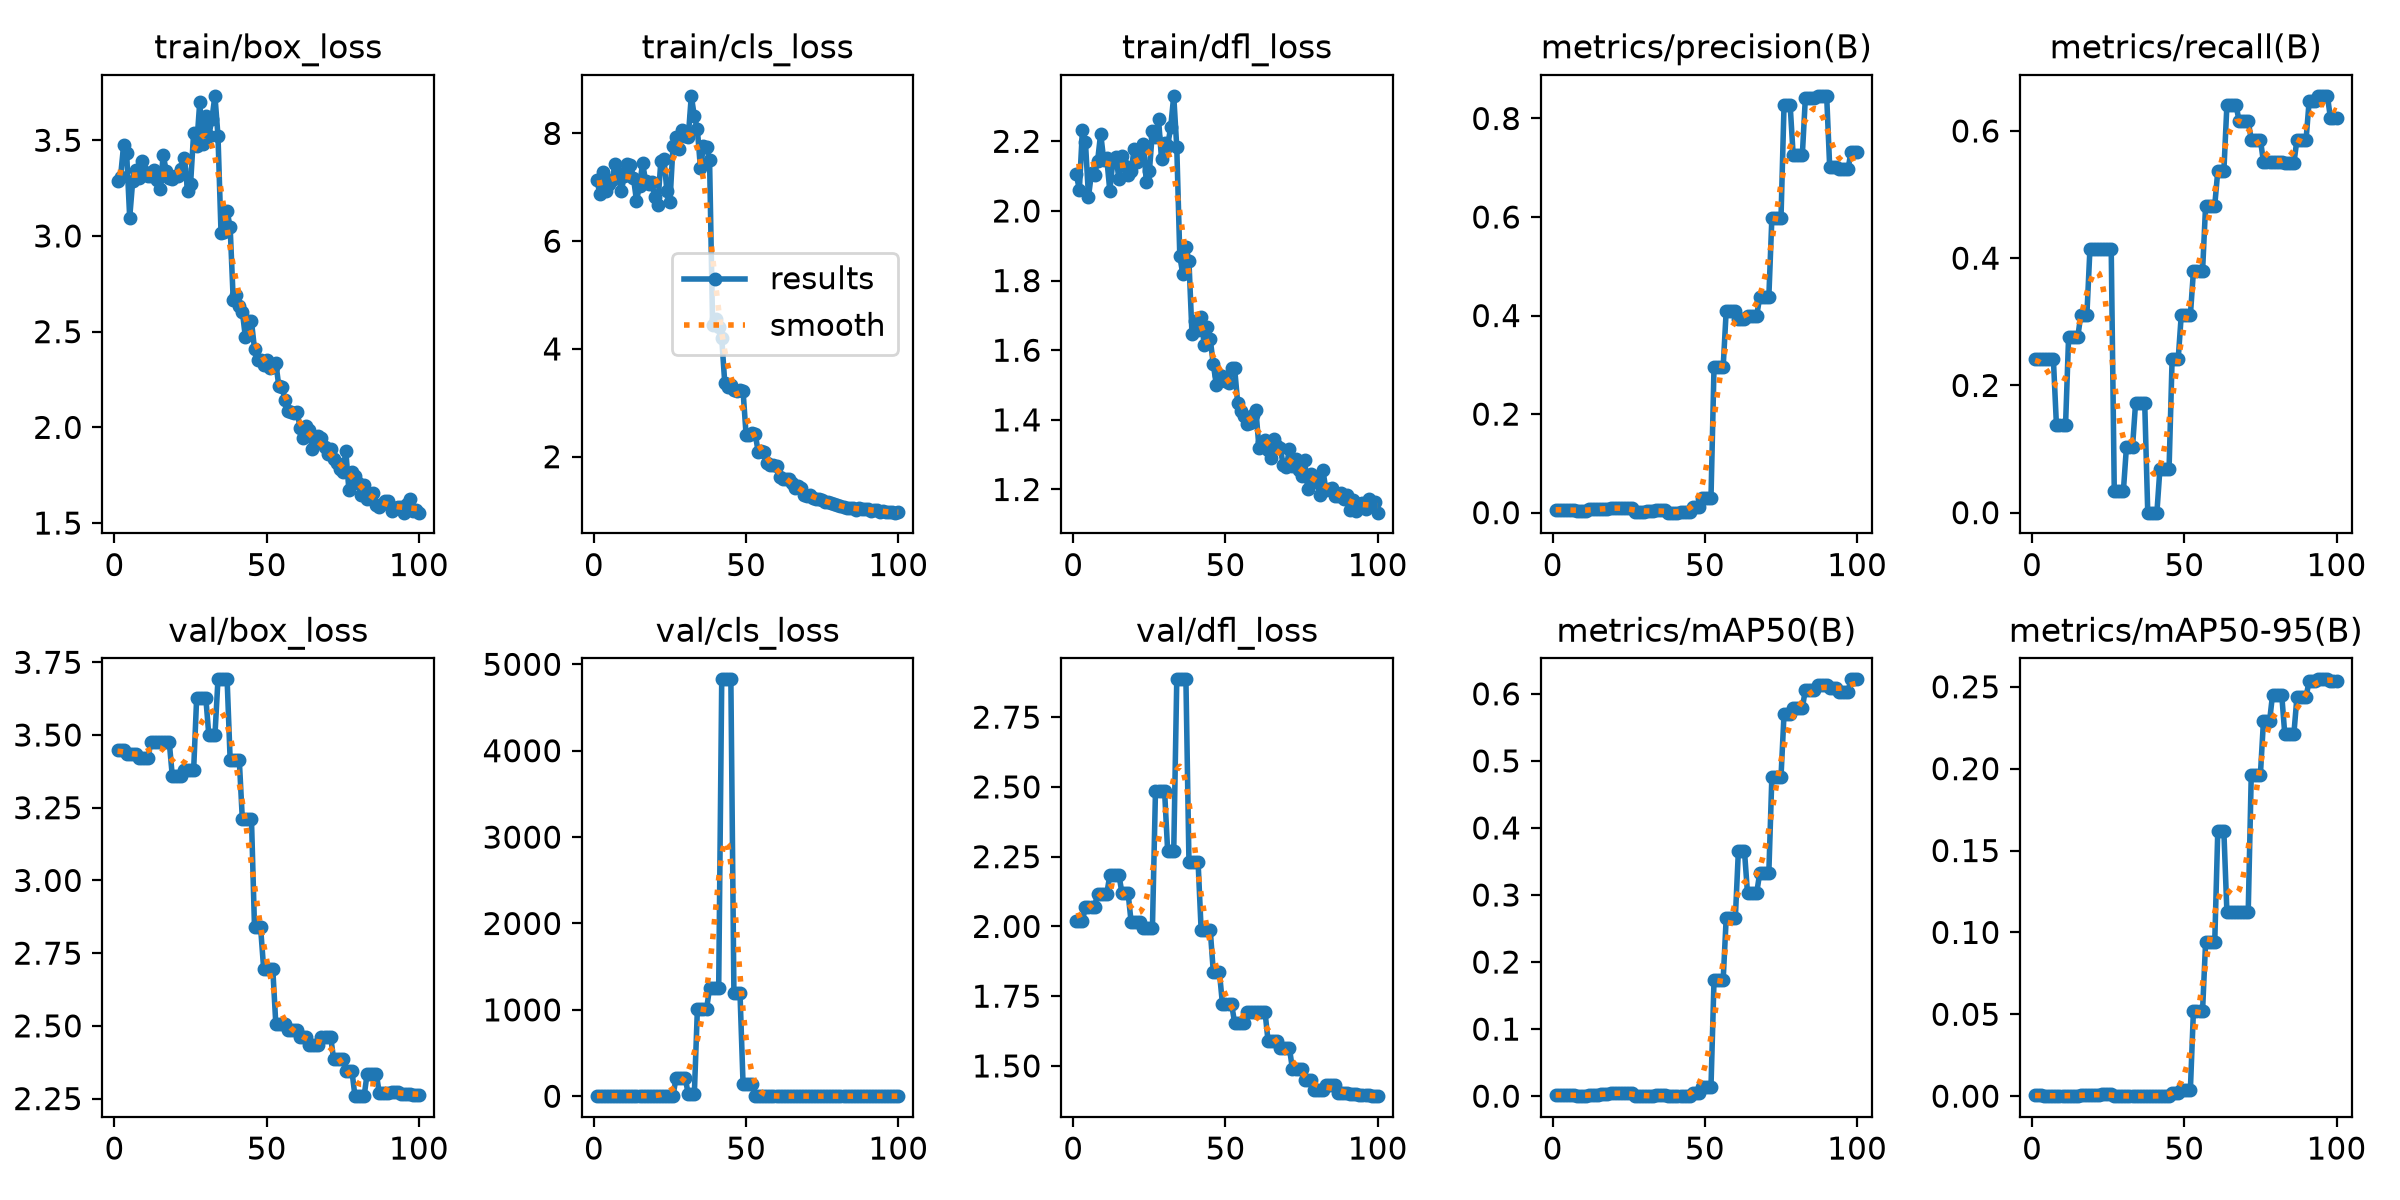

The data file committed next to this chart (first rows):
epoch, time, train/box_loss, train/cls_loss, train/dfl_loss, metrics/precision(B), metrics/recall(B), metrics/mAP50(B), metrics/mAP50-95(B), val/box_loss, val/cls_loss, val/dfl_loss, lr/pg0, lr/pg1, lr/pg2
1, 3.784, 3.289, 7.13, 2.105, 0.00583, 0.2414, 0.00196, 0.00049, 3.449, 6.306, 2.019, 0.0005, 0.0005, 0.0005
2, 4.344, 3.31, 6.872, 2.061, 0.00583, 0.2414, 0.00198, 0.00049, 3.449, 6.306, 2.019, 0.001155, 0.001155, 0.001155
3, 4.929, 3.473, 7.278, 2.233, 0.00583, 0.2414, 0.00198, 0.00049, 3.449, 6.306, 2.019, 0.001797, 0.001797, 0.001797
4, 5.494, 3.432, 6.938, 2.198, 0.00583, 0.2414, 0.00155, 0.00019, 3.435, 5.995, 2.071, 0.001941, 0.001941, 0.001941
5, 6.029, 3.096, 7.069, 2.041, 0.00583, 0.2414, 0.00155, 0.00019, 3.435, 5.995, 2.071, 0.001921, 0.001921, 0.001921
6, 6.578, 3.289, 7.138, 2.11, 0.00583, 0.2414, 0.00155, 0.00019, 3.435, 5.995, 2.071, 0.001901, 0.001901, 0.001901
7, 7.152, 3.345, 7.44, 2.104, 0.00583, 0.2414, 0.00155, 0.00019, 3.435, 5.995, 2.071, 0.001881, 0.001881, 0.001881
8, 7.705, 3.302, 7.26, 2.145, 0.00333, 0.1379, 0.00079, 0.00019, 3.421, 5.902, 2.117, 0.001861, 0.001861, 0.001861
9, 8.244, 3.39, 6.932, 2.222, 0.00333, 0.1379, 0.00079, 0.00019, 3.421, 5.902, 2.117, 0.001842, 0.001842, 0.001842
10, 8.786, 3.336, 7.209, 2.147, 0.00333, 0.1379, 0.00079, 0.00019, 3.421, 5.902, 2.117, 0.001822, 0.001822, 0.001822
11, 9.362, 3.314, 7.428, 2.151, 0.00333, 0.1379, 0.00079, 0.00019, 3.421, 5.902, 2.117, 0.001802, 0.001802, 0.001802
12, 9.92, 3.311, 7.416, 2.059, 0.00667, 0.2759, 0.00198, 0.00033, 3.477, 5.73, 2.183, 0.001782, 0.001782, 0.001782
13, 10.47, 3.345, 7.178, 2.144, 0.00667, 0.2759, 0.00198, 0.00033, 3.477, 5.73, 2.183, 0.001762, 0.001762, 0.001762
14, 11.02, 3.29, 6.75, 2.155, 0.00667, 0.2759, 0.00198, 0.00033, 3.477, 5.73, 2.183, 0.001743, 0.001743, 0.001743
15, 11.55, 3.243, 7.028, 2.093, 0.00667, 0.2759, 0.00198, 0.00033, 3.477, 5.73, 2.183, 0.001723, 0.001723, 0.001723
16, 12.07, 3.422, 7.446, 2.159, 0.0075, 0.3103, 0.00257, 0.00049, 3.475, 5.739, 2.12, 0.001703, 0.001703, 0.001703
17, 12.62, 3.341, 7.116, 2.13, 0.0075, 0.3103, 0.00257, 0.00049, 3.475, 5.739, 2.12, 0.001683, 0.001683, 0.001683
18, 13.18, 3.301, 7.063, 2.104, 0.0075, 0.3103, 0.00257, 0.00049, 3.475, 5.739, 2.12, 0.001663, 0.001663, 0.001663
19, 13.76, 3.297, 7.099, 2.114, 0.01, 0.4138, 0.00482, 0.00094, 3.359, 5.671, 2.017, 0.001644, 0.001644, 0.001644
20, 14.36, 3.312, 6.816, 2.178, 0.01, 0.4138, 0.00482, 0.00094, 3.359, 5.671, 2.017, 0.001624, 0.001624, 0.001624
21, 14.97, 3.312, 6.671, 2.14, 0.01, 0.4138, 0.00482, 0.00094, 3.359, 5.671, 2.017, 0.001604, 0.001604, 0.001604
22, 15.54, 3.351, 7.489, 2.152, 0.01, 0.4138, 0.00482, 0.00094, 3.359, 5.671, 2.017, 0.001584, 0.001584, 0.001584
23, 16.12, 3.405, 7.534, 2.192, 0.01, 0.4138, 0.00535, 0.00112, 3.379, 6.078, 1.994, 0.001564, 0.001564, 0.001564
24, 16.69, 3.236, 6.931, 2.084, 0.01, 0.4138, 0.00535, 0.00112, 3.379, 6.078, 1.994, 0.001545, 0.001545, 0.001545
25, 17.27, 3.272, 6.736, 2.114, 0.01, 0.4138, 0.00535, 0.00112, 3.379, 6.078, 1.994, 0.001525, 0.001525, 0.001525
26, 17.86, 3.537, 7.771, 2.228, 0.01, 0.4138, 0.00535, 0.00112, 3.379, 6.078, 1.994, 0.001505, 0.001505, 0.001505
27, 18.42, 3.47, 7.935, 2.214, 0.00083, 0.03448, 4e-05, 0, 3.628, 214.5, 2.484, 0.001485, 0.001485, 0.001485
28, 18.95, 3.697, 7.714, 2.265, 0.00083, 0.03448, 4e-05, 0, 3.628, 214.5, 2.484, 0.001465, 0.001465, 0.001465
29, 19.48, 3.479, 8.063, 2.148, 0.00083, 0.03448, 4e-05, 0, 3.628, 214.5, 2.484, 0.001446, 0.001446, 0.001446
30, 19.98, 3.629, 7.948, 2.196, 0.00083, 0.03448, 4e-05, 0, 3.628, 214.5, 2.484, 0.001426, 0.001426, 0.001426
31, 20.53, 3.522, 7.924, 2.188, 0.0041, 0.1035, 0.00046, 0.00011, 3.498, 23.98, 2.27, 0.001406, 0.001406, 0.001406
32, 21.04, 3.612, 8.697, 2.24, 0.0041, 0.1035, 0.00046, 0.00011, 3.498, 23.98, 2.27, 0.001386, 0.001386, 0.001386
33, 21.56, 3.732, 8.318, 2.331, 0.0041, 0.1035, 0.00046, 0.00011, 3.498, 23.98, 2.27, 0.001366, 0.001366, 0.001366
34, 22.07, 3.523, 8.077, 2.183, 0.00455, 0.1724, 0.00103, 0.00017, 3.691, 1005, 2.886, 0.001347, 0.001347, 0.001347
35, 22.58, 3.017, 7.359, 1.869, 0.00455, 0.1724, 0.00103, 0.00017, 3.691, 1005, 2.886, 0.001327, 0.001327, 0.001327
36, 23.08, 3.02, 7.759, 1.818, 0.00455, 0.1724, 0.00103, 0.00017, 3.691, 1005, 2.886, 0.001307, 0.001307, 0.001307
37, 23.58, 3.129, 7.747, 1.898, 0.00455, 0.1724, 0.00103, 0.00017, 3.691, 1005, 2.886, 0.001287, 0.001287, 0.001287
38, 24.08, 3.046, 7.512, 1.855, 0, 0, 0, 0, 3.414, 1251, 2.231, 0.001267, 0.001267, 0.001267
39, 24.59, 2.668, 4.449, 1.646, 0, 0, 0, 0, 3.414, 1251, 2.231, 0.001248, 0.001248, 0.001248
40, 25.1, 2.692, 4.551, 1.683, 0, 0, 0, 0, 3.414, 1251, 2.231, 0.001228, 0.001228, 0.001228
41, 25.62, 2.635, 4.405, 1.657, 0, 0, 0, 0, 3.414, 1251, 2.231, 0.001208, 0.001208, 0.001208
42, 26.13, 2.605, 4.199, 1.695, 0.00167, 0.06897, 0.00015, 5e-05, 3.211, 4826, 1.987, 0.001188, 0.001188, 0.001188
43, 26.64, 2.471, 3.363, 1.615, 0.00167, 0.06897, 0.00015, 5e-05, 3.211, 4826, 1.987, 0.001168, 0.001168, 0.001168
44, 27.15, 2.556, 3.301, 1.668, 0.00167, 0.06897, 0.00015, 5e-05, 3.211, 4826, 1.987, 0.001149, 0.001149, 0.001149
45, 27.66, 2.553, 3.332, 1.631, 0.00167, 0.06897, 0.00015, 5e-05, 3.211, 4826, 1.987, 0.001129, 0.001129, 0.001129
46, 28.18, 2.41, 3.231, 1.559, 0.01213, 0.2414, 0.00525, 0.00173, 2.838, 1194, 1.837, 0.001109, 0.001109, 0.001109
47, 28.73, 2.352, 3.219, 1.5, 0.01213, 0.2414, 0.00525, 0.00173, 2.838, 1194, 1.837, 0.001089, 0.001089, 0.001089
48, 29.27, 2.352, 3.232, 1.53, 0.01213, 0.2414, 0.00525, 0.00173, 2.838, 1194, 1.837, 0.001069, 0.001069, 0.001069
49, 29.82, 2.327, 3.226, 1.525, 0.02932, 0.3103, 0.01368, 0.00383, 2.697, 144.8, 1.722, 0.00105, 0.00105, 0.00105
50, 30.35, 2.35, 2.406, 1.512, 0.02932, 0.3103, 0.01368, 0.00383, 2.697, 144.8, 1.722, 0.00103, 0.00103, 0.00103
51, 30.91, 2.313, 2.41, 1.505, 0.02932, 0.3103, 0.01368, 0.00383, 2.697, 144.8, 1.722, 0.00101, 0.00101, 0.00101
52, 31.45, 2.317, 2.439, 1.549, 0.02932, 0.3103, 0.01368, 0.00383, 2.697, 144.8, 1.722, 0.0009902, 0.0009902, 0.0009902
53, 32, 2.337, 2.421, 1.549, 0.2951, 0.3793, 0.1729, 0.05204, 2.506, 3.575, 1.655, 0.0009704, 0.0009704, 0.0009704
54, 32.54, 2.214, 2.082, 1.449, 0.2951, 0.3793, 0.1729, 0.05204, 2.506, 3.575, 1.655, 0.0009506, 0.0009506, 0.0009506
55, 33.09, 2.213, 2.099, 1.425, 0.2951, 0.3793, 0.1729, 0.05204, 2.506, 3.575, 1.655, 0.0009308, 0.0009308, 0.0009308
56, 33.67, 2.145, 2.091, 1.412, 0.2951, 0.3793, 0.1729, 0.05204, 2.506, 3.575, 1.655, 0.000911, 0.000911, 0.000911
57, 34.23, 2.087, 1.875, 1.388, 0.4097, 0.4828, 0.2656, 0.09402, 2.485, 2.411, 1.692, 0.0008912, 0.0008912, 0.0008912
58, 34.8, 2.08, 1.837, 1.392, 0.4097, 0.4828, 0.2656, 0.09402, 2.485, 2.411, 1.692, 0.0008714, 0.0008714, 0.0008714
59, 35.38, 2.076, 1.844, 1.414, 0.4097, 0.4828, 0.2656, 0.09402, 2.485, 2.411, 1.692, 0.0008516, 0.0008516, 0.0008516
60, 35.94, 2.081, 1.819, 1.427, 0.4097, 0.4828, 0.2656, 0.09402, 2.485, 2.411, 1.692, 0.0008318, 0.0008318, 0.0008318
... 40 more rows
